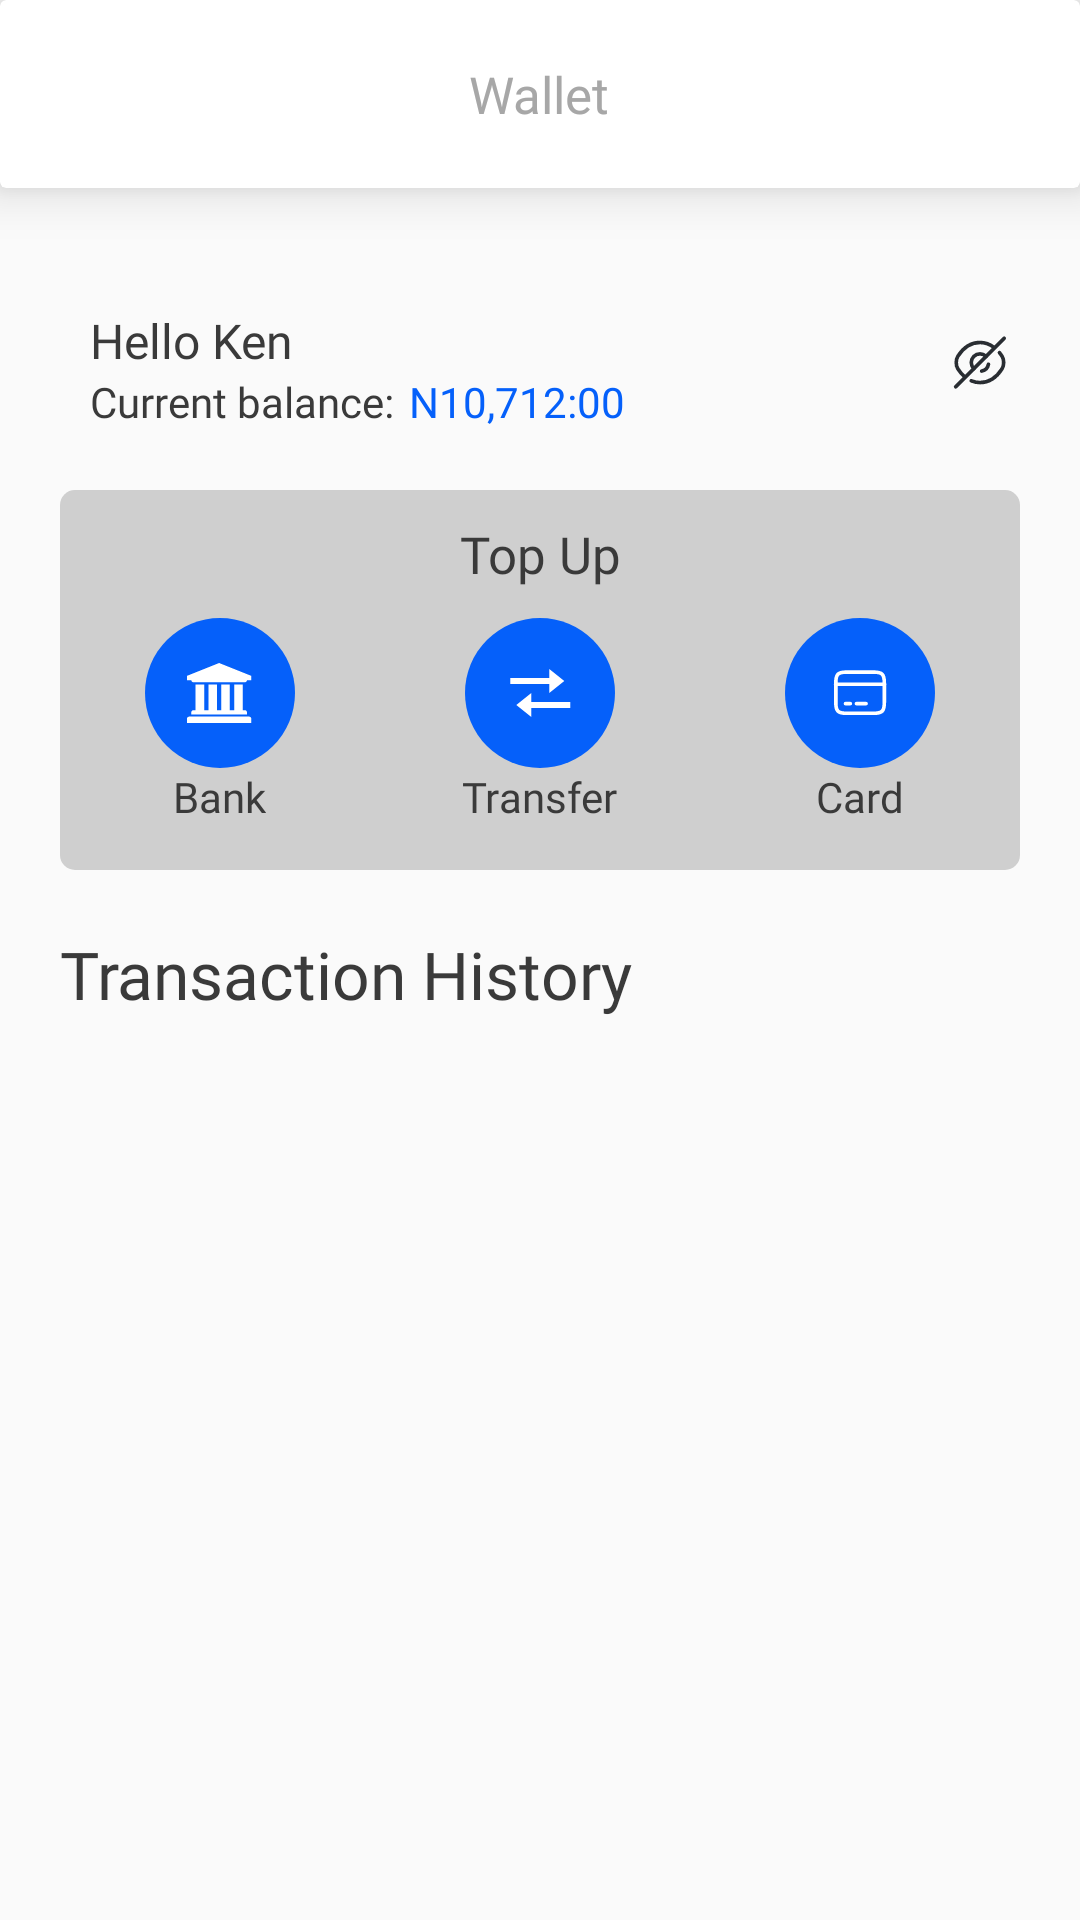

Write the Android layout XML for this screen, with the resource values it uses.
<!-- AndroidManifest.xml: application theme Theme.MyApplication -->
<!-- res/layout/fragment_wallet.xml -->
<?xml version="1.0" encoding="utf-8"?>
<LinearLayout xmlns:android="http://schemas.android.com/apk/res/android"
    xmlns:tools="http://schemas.android.com/tools"
    android:layout_width="match_parent"
    android:layout_height="match_parent"
    android:orientation="vertical"
    xmlns:app="http://schemas.android.com/apk/res-auto"
    tools:context=".Fragments.WalletFragment">

    <androidx.cardview.widget.CardView
        android:layout_width="match_parent"
        android:layout_height="wrap_content"
        app:cardElevation="10dp">

        <RelativeLayout
            android:layout_width="match_parent"
            android:layout_height="wrap_content"
            android:layout_marginVertical="20dp">

            <TextView
                android:layout_width="wrap_content"
                android:layout_height="wrap_content"
                android:layout_centerHorizontal="true"
                android:text="Wallet"
                android:fontFamily="@font/roboto_medium"
                android:textColor="#A7A7A7"
                android:textSize="17sp"/>
        </RelativeLayout>
    </androidx.cardview.widget.CardView>

    <LinearLayout
        android:layout_width="match_parent"
        android:layout_height="wrap_content"
        android:layout_marginTop="40dp"
        android:layout_marginHorizontal="20dp"
        android:orientation="vertical">

        <androidx.constraintlayout.widget.ConstraintLayout
            android:layout_width="match_parent"
            android:layout_height="wrap_content">

            <ImageView
                android:layout_width="wrap_content"
                android:layout_height="wrap_content"
                android:id="@+id/profileAvatar"
                android:src="@drawable/profile_avatar"
                app:layout_constraintBottom_toBottomOf="parent"
                app:layout_constraintStart_toStartOf="parent"
                app:layout_constraintTop_toTopOf="parent" />

            <LinearLayout
                android:id="@+id/linearLayout2"
                android:layout_width="wrap_content"
                android:layout_height="wrap_content"
                android:layout_marginStart="10dp"
                android:orientation="vertical"
                app:layout_constraintBottom_toBottomOf="parent"
                app:layout_constraintStart_toEndOf="@+id/profileAvatar"
                app:layout_constraintTop_toTopOf="parent">

                <TextView
                    android:id="@+id/profileNameTextView"
                    android:layout_width="wrap_content"
                    android:layout_height="wrap_content"
                    android:fontFamily="@font/roboto_medium"
                    android:text="Hello Ken"
                    android:textColor="#3A3A3A"
                    android:textSize="16sp" />

                <LinearLayout
                    android:layout_width="wrap_content"
                    android:layout_height="wrap_content"
                    android:orientation="horizontal">

                    <TextView
                        android:layout_width="wrap_content"
                        android:layout_height="wrap_content"
                        android:fontFamily="@font/roboto_regular"
                        android:text="@string/current_balance"
                        android:textColor="#3A3A3A"
                        android:textSize="14sp" />

                    <TextView
                        android:layout_width="wrap_content"
                        android:layout_height="wrap_content"
                        android:id="@+id/profileBalanceTextView"
                        android:layout_marginStart="5dp"
                        android:fontFamily="@font/roboto_medium"
                        android:text="N10,712:00"
                        android:textColor="#0560FA"
                        android:textSize="14sp" />
                </LinearLayout>
            </LinearLayout>

            <ImageButton
                android:layout_width="wrap_content"
                android:layout_height="wrap_content"
                android:id="@+id/profileBalanceHideButton"
                android:background="@drawable/ic_eye_slash"
                app:layout_constraintBottom_toBottomOf="parent"
                app:layout_constraintEnd_toEndOf="parent"
                app:layout_constraintTop_toTopOf="parent" />
        </androidx.constraintlayout.widget.ConstraintLayout>

        <LinearLayout
            android:layout_width="match_parent"
            android:layout_height="wrap_content"
            android:layout_marginTop="20dp"
            android:background="@drawable/wallet_topup_bg"
            android:orientation="vertical">

            <TextView
                android:layout_width="match_parent"
                android:layout_height="wrap_content"
                android:layout_marginTop="10dp"
                android:text="Top Up"
                android:textAlignment="center"
                android:fontFamily="@font/roboto_bold"
                android:textColor="#3A3A3A"
                android:textSize="17sp"/>

            <LinearLayout
                android:layout_width="match_parent"
                android:layout_height="wrap_content"
                android:layout_marginBottom="15dp"
                android:orientation="horizontal"
                android:layout_marginTop="10dp"
                android:weightSum="3">

                <LinearLayout
                    android:layout_width="0dp"
                    android:layout_height="wrap_content"
                    android:layout_weight="1"
                    android:gravity="center_horizontal"
                    android:orientation="vertical">

                    <ImageButton
                        android:layout_width="50dp"
                        android:layout_height="50dp"
                        android:background="@drawable/wallet_button_bg"
                        android:src="@drawable/ic_bank"/>

                    <TextView
                        android:layout_width="wrap_content"
                        android:layout_height="wrap_content"
                        android:text="Bank"
                        android:fontFamily="@font/roboto_regular"
                        android:textSize="14sp"
                        android:textColor="#3A3A3A"/>
                </LinearLayout>
                <LinearLayout
                    android:layout_width="0dp"
                    android:layout_height="wrap_content"
                    android:layout_weight="1"
                    android:gravity="center_horizontal"
                    android:orientation="vertical">

                    <ImageButton
                        android:layout_width="50dp"
                        android:layout_height="50dp"
                        android:background="@drawable/wallet_button_bg"
                        android:src="@drawable/ic_transfer"/>

                    <TextView
                        android:layout_width="wrap_content"
                        android:layout_height="wrap_content"
                        android:text="Transfer"
                        android:fontFamily="@font/roboto_regular"
                        android:textSize="14sp"
                        android:textColor="#3A3A3A"/>
                </LinearLayout>
                <LinearLayout
                    android:layout_width="0dp"
                    android:layout_height="wrap_content"
                    android:layout_weight="1"
                    android:gravity="center_horizontal"
                    android:orientation="vertical">

                    <ImageButton
                        android:layout_width="50dp"
                        android:layout_height="50dp"
                        android:background="@drawable/wallet_button_bg"
                        android:src="@drawable/ic_card" />

                    <TextView
                        android:layout_width="wrap_content"
                        android:layout_height="wrap_content"
                        android:text="Card"
                        android:fontFamily="@font/roboto_regular"
                        android:textSize="14sp"
                        android:textColor="#3A3A3A"/>
                </LinearLayout>
            </LinearLayout>
        </LinearLayout>

        <TextView
            android:layout_width="wrap_content"
            android:layout_height="wrap_content"
            android:layout_marginTop="20dp"
            android:text="Transaction History"
            android:textColor="#3A3A3A"
            android:textSize="22sp"
            android:fontFamily="@font/roboto_medium"/>
    </LinearLayout>

    <androidx.recyclerview.widget.RecyclerView
        android:layout_width="match_parent"
        android:layout_height="wrap_content"
        android:layout_marginTop="20dp"
        android:id="@+id/walletHistoryRecyclerView"/>
</LinearLayout>
<!-- resources referenced by this layout -->
<resources>
  <!-- drawable ic_bank (drawable) -->
  <vector xmlns:android="http://schemas.android.com/apk/res/android"
      android:width="22dp"
      android:height="20dp"
      android:viewportWidth="22"
      android:viewportHeight="20">
    <path
        android:pathData="M10.714,0L21.429,4.286V5.714H20C20,5.908 19.924,6.075 19.771,6.217C19.619,6.358 19.438,6.429 19.23,6.429H2.199C1.99,6.429 1.81,6.358 1.657,6.217C1.505,6.075 1.429,5.908 1.429,5.714H0V4.286L10.714,0ZM2.857,7.143H5.714V15.714H7.143V7.143H10V15.714H11.429V7.143H14.286V15.714H15.714V7.143H18.571V15.714H19.23C19.438,15.714 19.619,15.785 19.771,15.926C19.924,16.068 20,16.235 20,16.429V17.143H1.429V16.429C1.429,16.235 1.505,16.068 1.657,15.926C1.81,15.785 1.99,15.714 2.199,15.714H2.857V7.143ZM20.659,17.857C20.867,17.857 21.047,17.928 21.2,18.069C21.352,18.211 21.429,18.378 21.429,18.571V20H0V18.571C0,18.378 0.076,18.211 0.229,18.069C0.381,17.928 0.562,17.857 0.77,17.857H20.659Z"
        android:fillColor="#ffffff"/>
  </vector>
  <!-- drawable ic_card (drawable) -->
  <vector xmlns:android="http://schemas.android.com/apk/res/android"
      android:width="20dp"
      android:height="20dp"
      android:viewportWidth="20"
      android:viewportHeight="20">
    <path
        android:pathData="M1.937,7.074H18.103"
        android:strokeLineJoin="round"
        android:strokeWidth="1.21242"
        android:fillColor="#00000000"
        android:strokeColor="@color/white"
        android:strokeLineCap="round"/>
    <path
        android:pathData="M5.17,13.541H6.787"
        android:strokeLineJoin="round"
        android:strokeWidth="1.21242"
        android:fillColor="#00000000"
        android:strokeColor="@color/white"
        android:strokeLineCap="round"/>
    <path
        android:pathData="M8.807,13.541H12.041"
        android:strokeLineJoin="round"
        android:strokeWidth="1.21242"
        android:fillColor="#00000000"
        android:strokeColor="@color/white"
        android:strokeLineCap="round"/>
    <path
        android:pathData="M5.526,3.033H14.506C17.383,3.033 18.103,3.744 18.103,6.581V13.217C18.103,16.054 17.383,16.766 14.514,16.766H5.526C2.657,16.774 1.937,16.063 1.937,13.226V6.581C1.937,3.744 2.657,3.033 5.526,3.033Z"
        android:strokeLineJoin="round"
        android:strokeWidth="1.21242"
        android:fillColor="#00000000"
        android:strokeColor="@color/white"
        android:strokeLineCap="round"/>
  </vector>
  <!-- drawable ic_transfer (drawable) -->
  <vector xmlns:android="http://schemas.android.com/apk/res/android"
      android:width="21dp"
      android:height="16dp"
      android:viewportWidth="21"
      android:viewportHeight="16">
    <path
        android:pathData="M7.429,16L2.429,12L7.429,8V11H20.429V13H7.429V16ZM13.429,8V5H0.429V3H13.429V0L18.429,4L13.429,8Z"
        android:fillColor="#ffffff"/>
  </vector>
  <!-- drawable wallet_button_bg (drawable) -->
  <?xml version="1.0" encoding="utf-8"?>
  
  <shape xmlns:android="http://schemas.android.com/apk/res/android" android:shape="oval">
      <solid android:color="#0560FA"/>
  </shape>
  <!-- drawable wallet_topup_bg (drawable) -->
  <?xml version="1.0" encoding="utf-8"?>
  
  <shape xmlns:android="http://schemas.android.com/apk/res/android" android:shape="rectangle">
      <corners android:radius="5dp"/>
      <solid android:color="#CFCFCF"/>
  </shape>
  <string name="current_balance">Current balance:</string>
  <style name="Theme.MyApplication" parent="Base.Theme.MyApplication" />
  <color name="white">#FFFFFFFF</color>
  <style name="Base.Theme.MyApplication" parent="Theme.AppCompat.DayNight.NoActionBar">
          
          <item name="colorPrimary1">#0560FA</item>
          <item name="textColor1">#0560FA</item>
          <item name="textColor2">#3A3A3A</item>
          <item name="textColor3">#A7A7A7</item>
          <item name="textColor4">@color/white</item>
          <item name="hintColor">#CFCFCF</item>
          <item name="backgroundColor">@color/white</item>
          <item name="android:statusBarColor">#0560FA</item>
      </style>
</resources>
